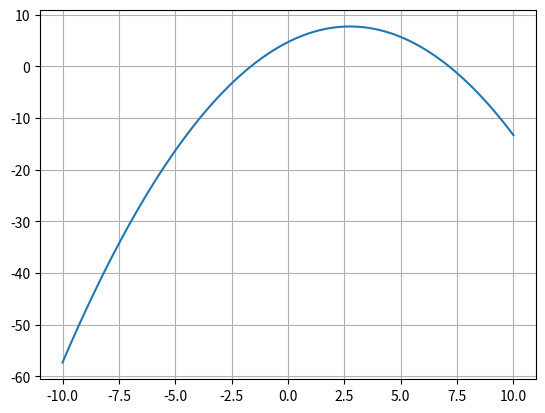

Recreate this plot in Python. (Note: this script raises an exception after producing the figure.)
# Nombre: Carolina Martinez Z
# MN: Newton
# Encontrar raiz o raices de la funcion: f(x) = (4.7 + 2.2*x - 0.4*x**2)

import math
import numpy as np
import matplotlib.pyplot as plt

def fun(x):
    y = (4.7 + 2.2*x - 0.4*x**2)
    return y

def dfun(x):
    y = (2.2 - 0.8*x)
    return y

def tabular():
    print("x     f(x)")
    x=-10
    while(x<10):
        print(x, fun(x))
        x+=1.0

def graficar():
    x = np.linspace(-10,10,100)
    plt.figure(num="Newton")
    plt.plot(x, fun(x))
    plt.grid('on')
    plt.show()

def newton(x0):
    n = 0
    s = 0
    print("n     Xn      f(x)      df(x)")
    while(n < 100):
        epsilon= 0.001
        x = x0 - fun(x0)/dfun(x0)
        txt = "%2d  %6.4f  %9.7f  %9.7f" % (n, x0, fun(x0), dfun(x0))
        print(txt)

        if abs(fun(x)) < epsilon:
            s = x
            break

        x0 = x
        n+=1

    print("\nLa raiz es: " + str(s)+ " f(x)= "+ str(fun(s)))

graficar()
tabular()

x0 = float(input("Ingrese el valor inicial x0: "))
print("Valor de f(x0)= " + str(fun(x0)))

newton(x0)

# SALUDA/EJECUCION
#
# x     f(x)
# -10 -57.3
# -9.0 -47.5
# -8.0 -38.5
# -7.0 -30.300000000000004
# -6.0 -22.9
# -5.0 -16.3
# -4.0 -10.5
# -3.0 -5.5
# -2.0 -1.3000000000000003
# -1.0 2.1
# 0.0 4.7
# 1.0 6.5
# 2.0 7.500000000000002
# 3.0 7.700000000000001
# 4.0 7.1
# 5.0 5.699999999999999
# 6.0 3.5000000000000018
# 7.0 0.5
# 8.0 -3.3000000000000007
# 9.0 -7.899999999999999
# Ingrese el valor inicial x0: -2
# Valor de f(x0)= -1.3000000000000003
# n     Xn      f(x)      df(x)
#  0  -2.0000  -1.3000000  3.8000000
#  1  -1.6579  -0.0468144  3.5263158
#
# La raiz es: -1.6446190102120974 f(x)= -7.049796702207622e-05
#
# Process finished with exit code 0
